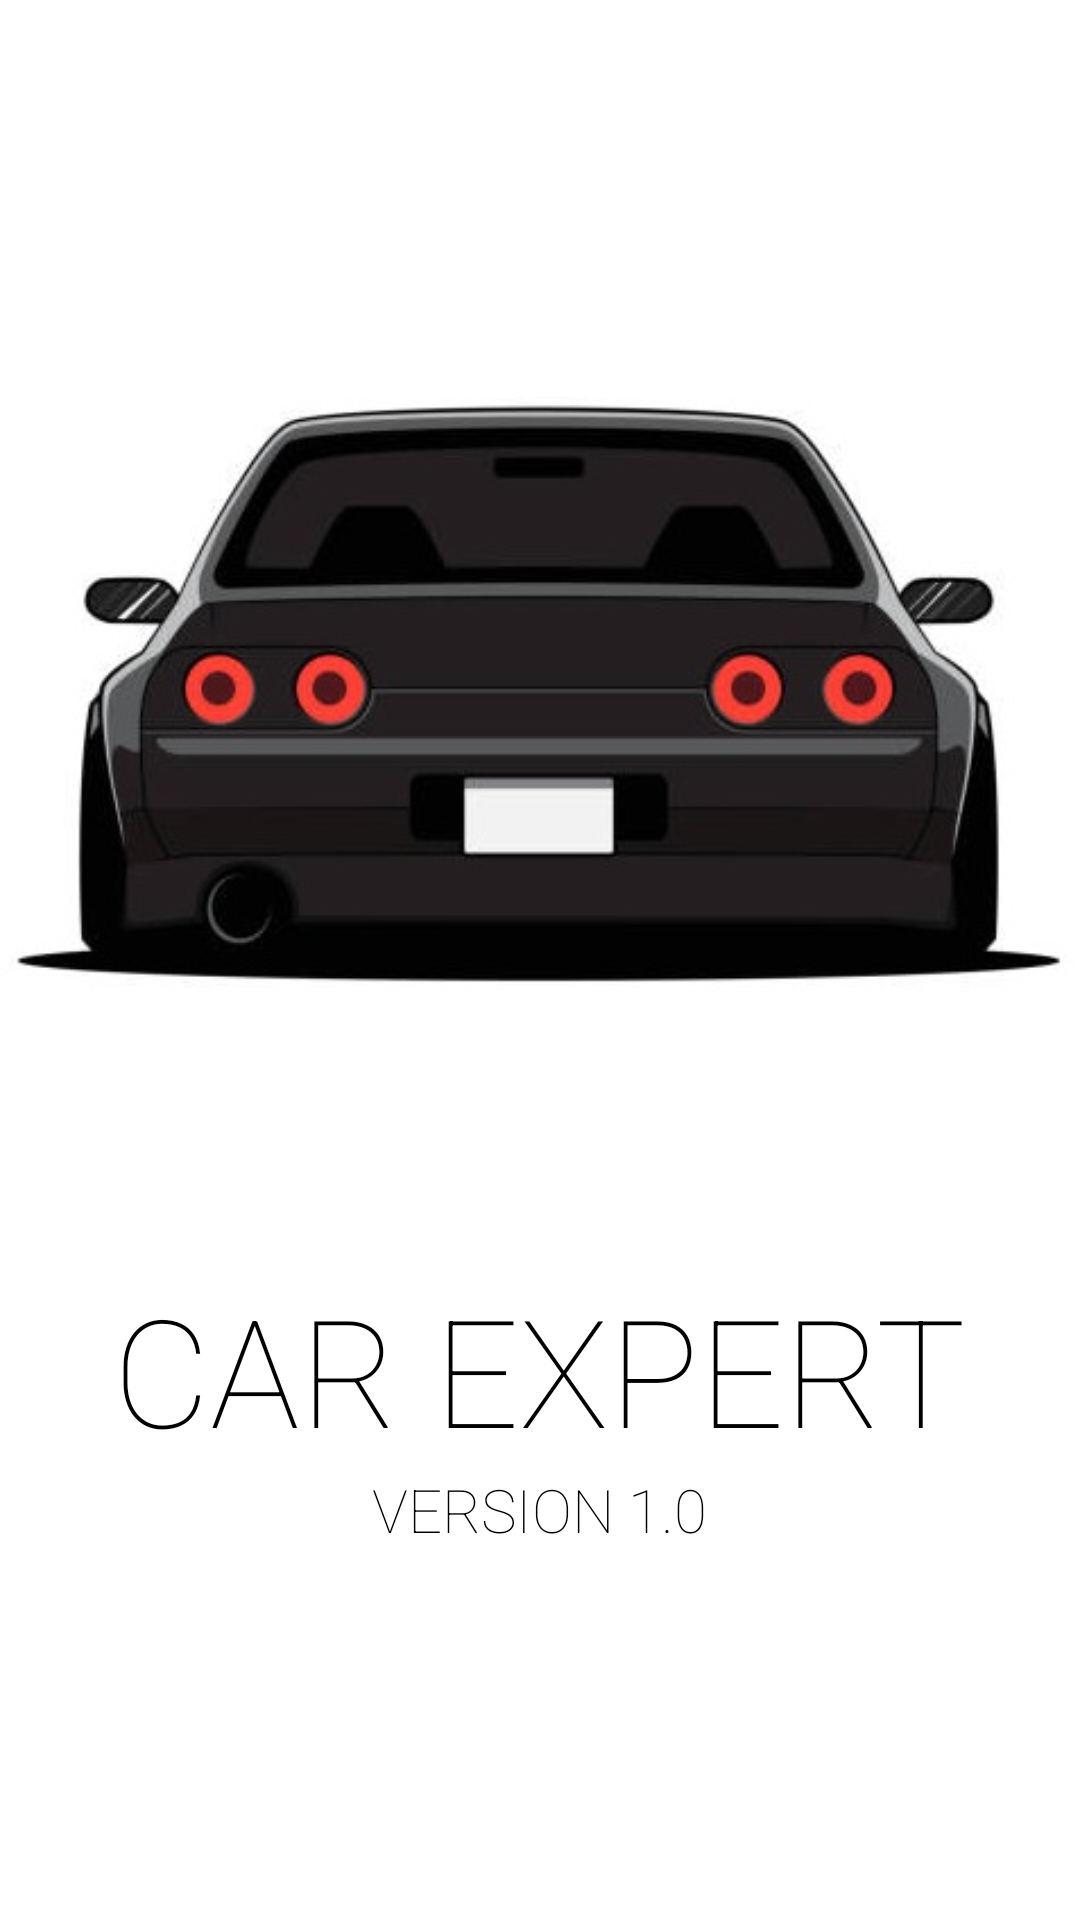

Produce the Android XML layout that renders to this screen, including the resource entries it uses.
<!-- AndroidManifest.xml: application theme Theme.TetrisApp -->
<!-- res/layout/activity_main.xml -->
<?xml version="1.0" encoding="utf-8"?>
<LinearLayout xmlns:android="http://schemas.android.com/apk/res/android"
    xmlns:app="http://schemas.android.com/apk/res-auto"
    xmlns:tools="http://schemas.android.com/tools"
    android:layout_width="match_parent"
    android:layout_height="match_parent"
    android:orientation="vertical"
    tools:context=".SplashActivity">
    <ImageView
        android:id="@+id/splash_imageview"
        android:layout_width="wrap_content"
        android:layout_height="wrap_content"
        android:src="@drawable/r32"
        android:layout_marginTop="100dp">
    </ImageView>

    <TextView
        android:layout_width="wrap_content"
        android:layout_height="wrap_content"
        android:layout_gravity="center"
        android:layout_marginTop="60dp"
        android:fontFamily="sans-serif-thin"
        android:text="CAR EXPERT"
        android:textSize="50sp"
        android:textColor="@color/black">
    </TextView>
    <TextView
        android:layout_width="wrap_content"
        android:layout_height="wrap_content"
        android:layout_gravity="center"
        android:fontFamily="sans-serif-thin"
        android:text="VERSION 1.0"
        android:textSize="20sp"
        android:textColor="@color/black">
    </TextView>
</LinearLayout>
<!-- resources referenced by this layout -->
<resources>
  <color name="black">#FF000000</color>
  <!-- drawable r32: jpg bitmap (drawable, 28522 bytes) -->
  <style name="Theme.TetrisApp" parent="Theme.MaterialComponents.DayNight.DarkActionBar">
          
          <item name="colorPrimary">@color/purple_500</item>
          <item name="colorPrimaryVariant">@color/purple_700</item>
          <item name="colorOnPrimary">@color/white</item>
          
          <item name="colorSecondary">@color/teal_200</item>
          <item name="colorSecondaryVariant">@color/teal_700</item>
          <item name="colorOnSecondary">@color/black</item>
          
          <item name="android:statusBarColor" tools:targetApi="l">?attr/colorPrimaryVariant</item>
          
      </style>
  <color name="purple_500">#FF6200EE</color>
  <color name="purple_700">#FF3700B3</color>
  <color name="white">#FFFFFFFF</color>
  <color name="teal_200">#FF03DAC5</color>
  <color name="teal_700">#FF018786</color>
</resources>
